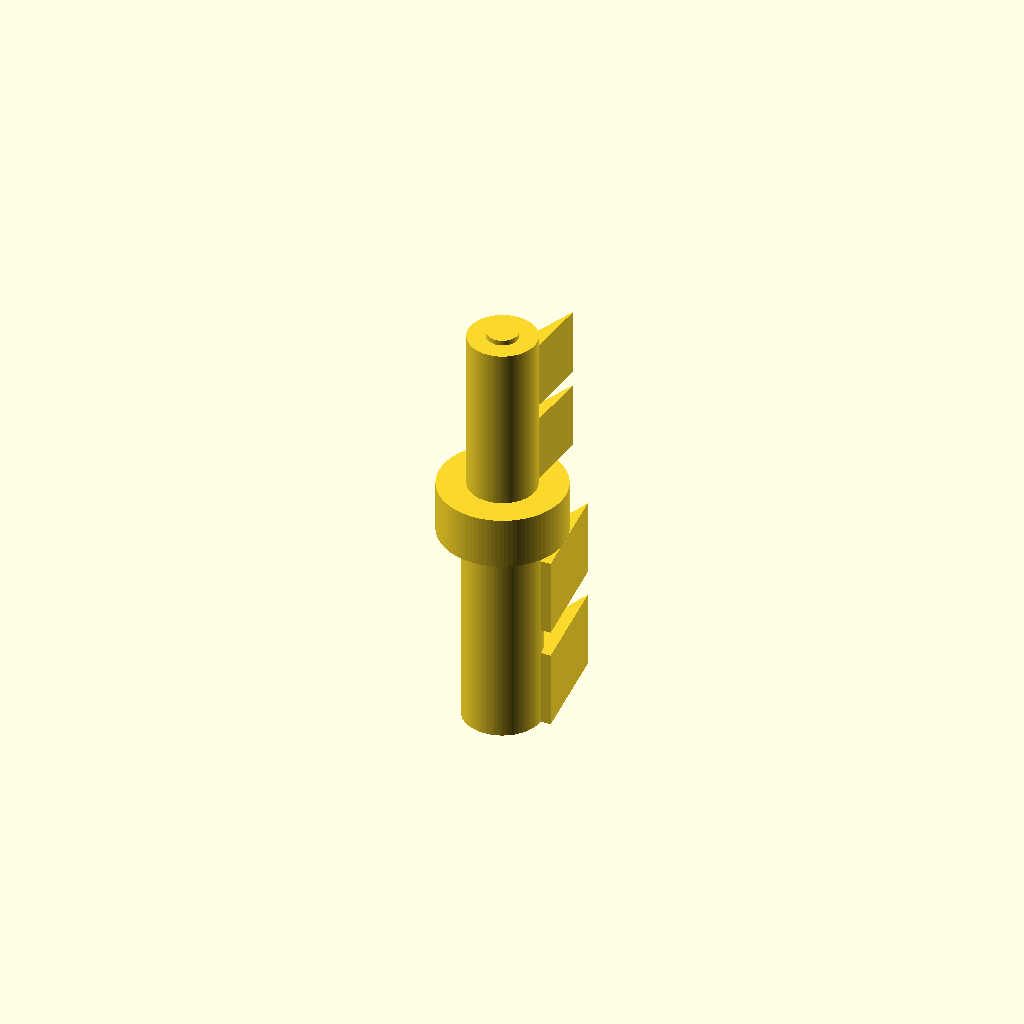
Cell 1 — every parameter at its default value.
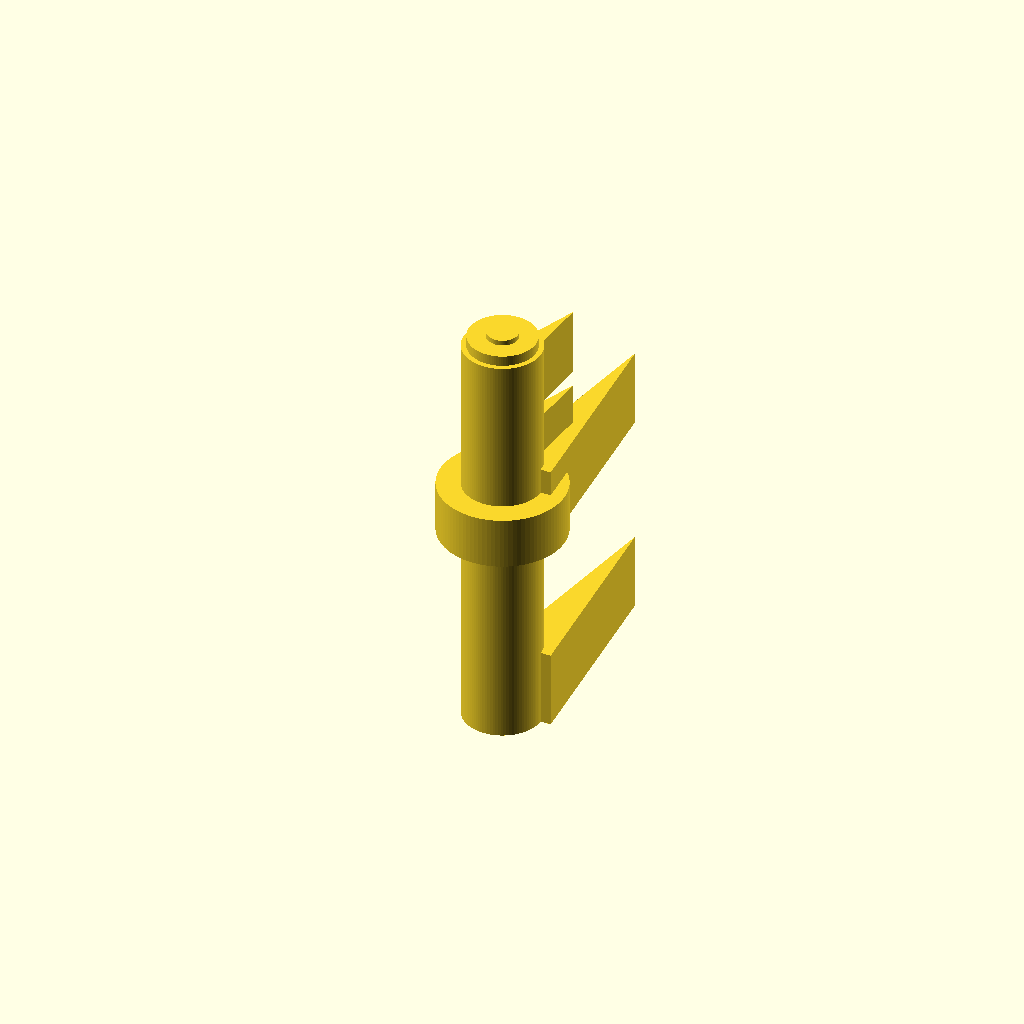
Cell 2 — barb8_h set to 20, the other parameters unchanged.
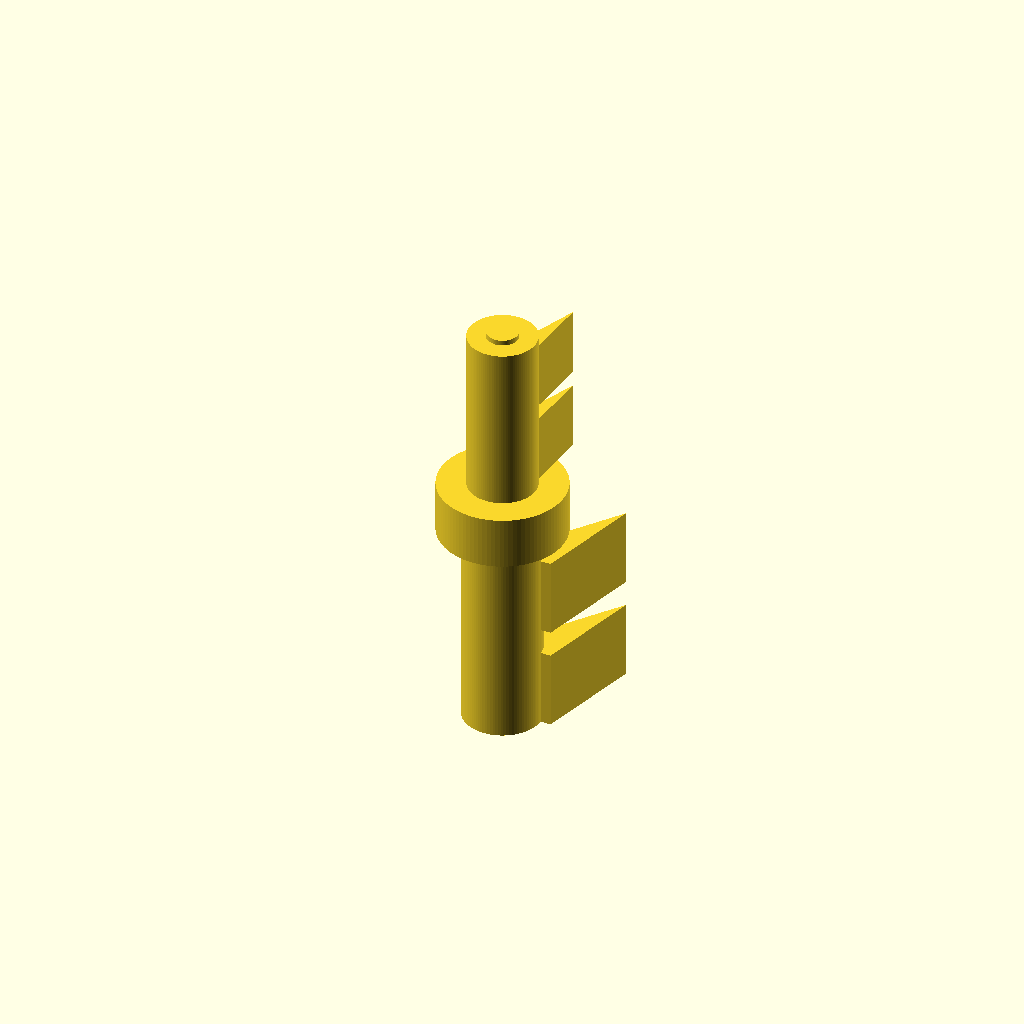
Cell 3: barb8_od_bottom = 15 (everything else at default).
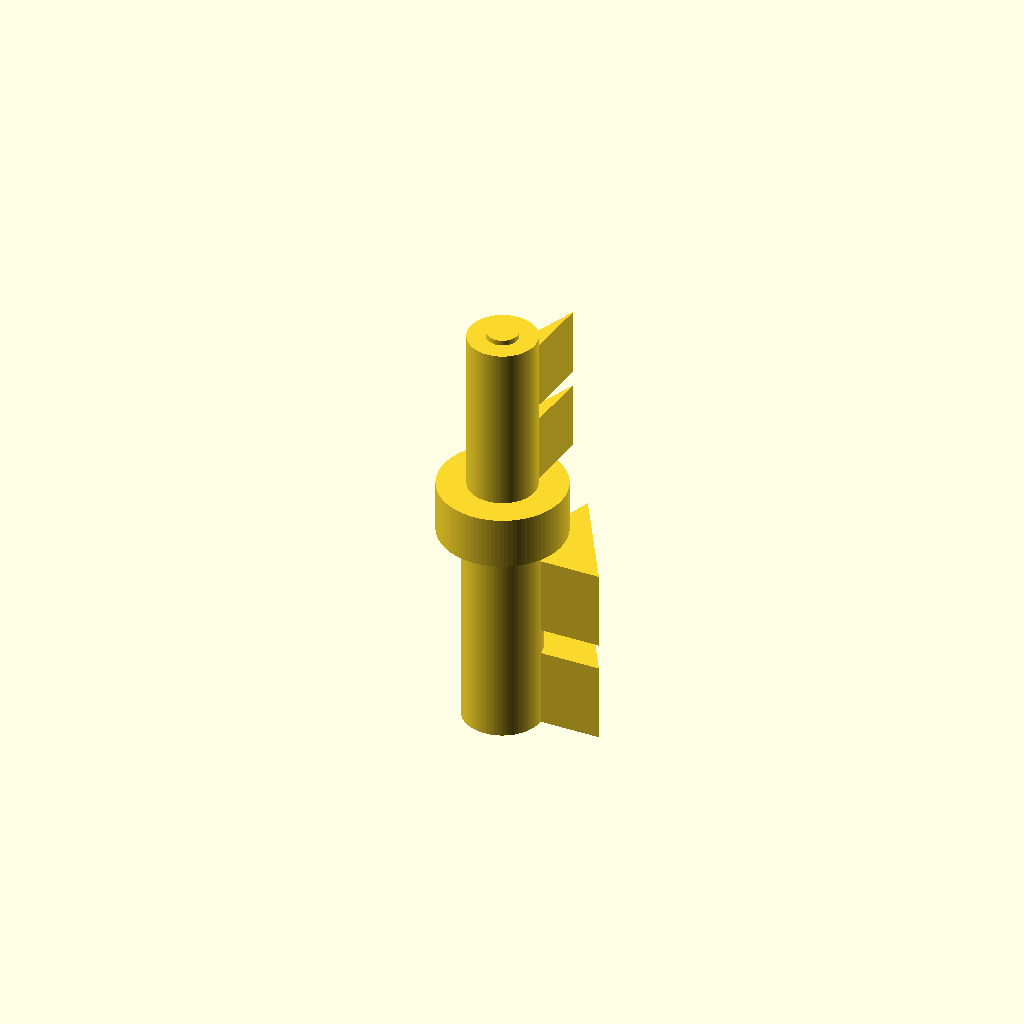
Cell 4: barb8_od_top = 19 (everything else at default).
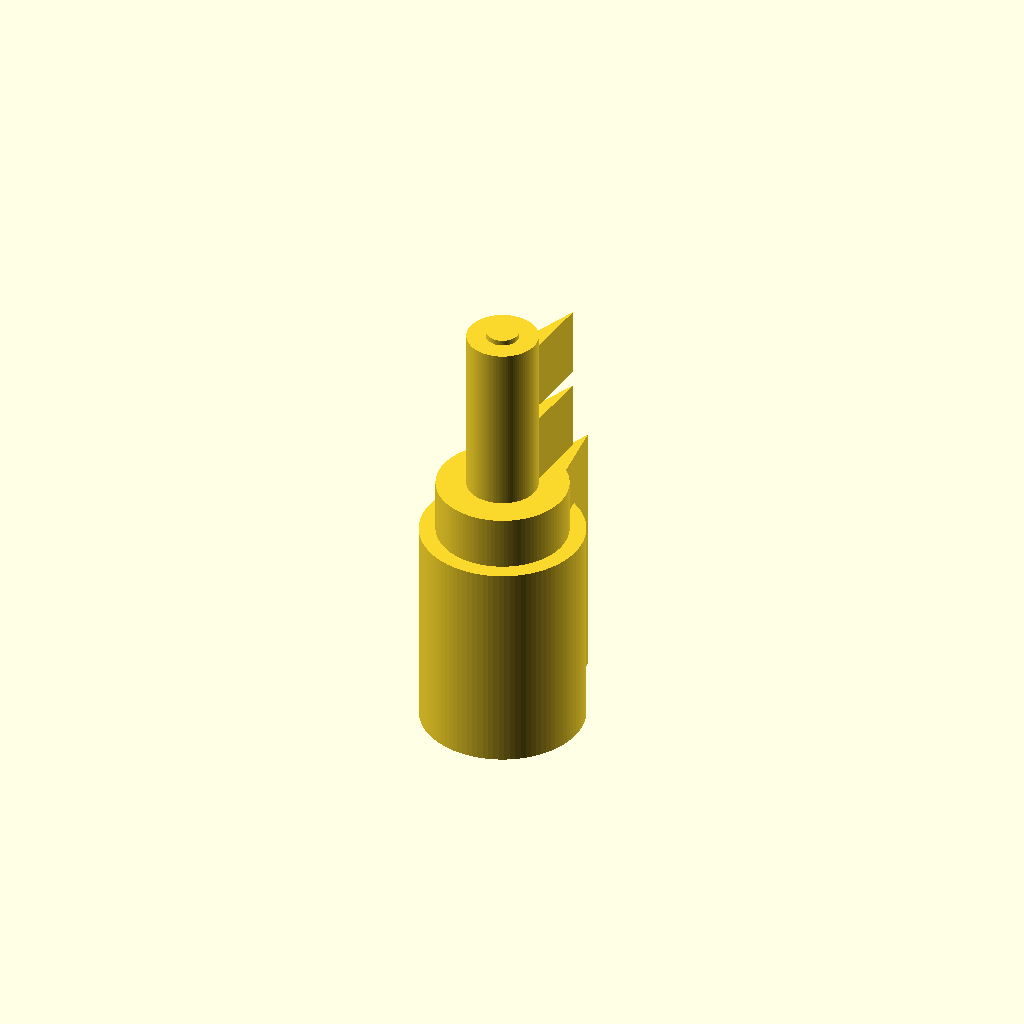
Cell 5: barb8_d = 15 (everything else at default).
All cells are drawn from one camera (rotation 55°, 0°, 25°, orthographic, colour scheme Cornfield), so only the parameter changes between them.
OpenSCAD source file bench/results/gpu-v9s1-g5/code/scadcoder-v9s1/hose_barb_reducer_8_5_s4_a0.scad:
// Hose-barb reducer: joins 8 mm ID tubing to 5 mm ID tubing
// Print orientation: standing upright along Z, centred on origin in X/Y

$fn = 96;

// ---- Dimensions (mm) ----
eps      = 0.5;     // cutter overshoot past faces
barb8_h  = 10;      // height of each 8 mm tubing barb
barb8_od_bottom = 7.5; // outer diameter of 8 mm barb at bottom
barb8_od_top   = 9.5;  // outer diameter of 8 mm barb at top
barb8_d  = 7.5;      // outer diameter of 8 mm barb after step back
collar_d  = 12;      // diameter of cylindrical collar
barb5_h  = 8;       // height of each 5 mm tubing barb
barb5_od_bottom = 6.5; // outer diameter of 5 mm barb at bottom
barb5_od_top   = 5.0;  // outer diameter of 5 mm barb at top
barb5_d  = 6.5;      // outer diameter of 5 mm barb after step back
bore_d   = 3;       // through-bore diameter
z0      = 0;        // start of first 8 mm barbs
z20     = 20;       // end of first 8 mm barbs / start of collar
z25     = 25;       // end of collar / start of 5 mm barbs
z41     = 41;       // end of 5 mm barbs

// ---- Model ----
union() {
    // First set of barbs for 8 mm tubing (z = 0 to 20)
    for (i = [0 : 1]) {
        translate([0, 0, z0 + i * barb8_h])
            linear_extrude(height = barb8_d)
                polygon([
                    [0, 0],
                    [barb8_od_bottom / 2, barb8_h],
                    [barb8_od_top / 2, 0]
                ]);
    }
    // Step back to 7.5 mm diameter
    translate([0, 0, z0])
        cylinder(d = barb8_d, h = barb8_h * 2);

    // Cylindrical collar (z = 20 to 25)
    translate([0, 0, z20])
        cylinder(d = collar_d, h = z25 - z20);

    // Second set of barbs for 5 mm tubing (z = 25 to 41)
    for (i = [0 : 1]) {
        translate([0, 0, z25 + i * barb5_h])
            linear_extrude(height = barb5_d)
                polygon([
                    [0, 0],
                    [barb5_od_bottom / 2, barb5_h],
                    [barb5_od_top / 2, 0]
                ]);
    }
    // Step back out to 6.5 mm diameter
    translate([0, 0, z25])
        cylinder(d = barb5_d, h = barb5_h * 2);
}

// ---- Full bore through the part ----
difference() {
    // (current part)
    // Through-bore cutter, extended past all faces
    translate([0, 0, -eps])
        cylinder(d = bore_d, h = z41 + 2 * eps);
}
Customizer parameters (derived from the source; name, type, default, range or options):
eps: number, default 0.5
barb8_h: number, default 10
barb8_od_bottom: number, default 7.5
barb8_od_top: number, default 9.5
barb8_d: number, default 7.5
collar_d: number, default 12
barb5_h: number, default 8
barb5_od_bottom: number, default 6.5
barb5_od_top: number, default 5
barb5_d: number, default 6.5
bore_d: number, default 3
z0: number, default 0
z20: number, default 20
z25: number, default 25
z41: number, default 41
